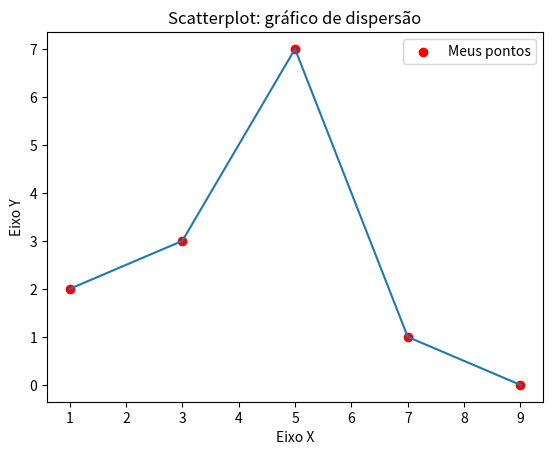

Source code (Python):
# -*- coding: utf-8 -*-
"""scatterplot.ipynb

Automatically generated by Colaboratory.

Original file is located at
    https://colab.research.google.com/<link-removed>
"""

# Visualização de dados

import matplotlib.pyplot as plt

x = [1, 3, 5, 7, 9]
y = [2, 3, 7, 1, 0]

titulo = "Scatterplot: gráfico de dispersão"
eixox = "Eixo X"
eixoy = "Eixo Y"

#Legendas
plt.title(titulo)
plt.xlabel(eixox)
plt.ylabel(eixoy)

plt.scatter(x, y, label="Meus pontos", color="r")
plt.plot(x, y)
plt.legend()
plt.show()